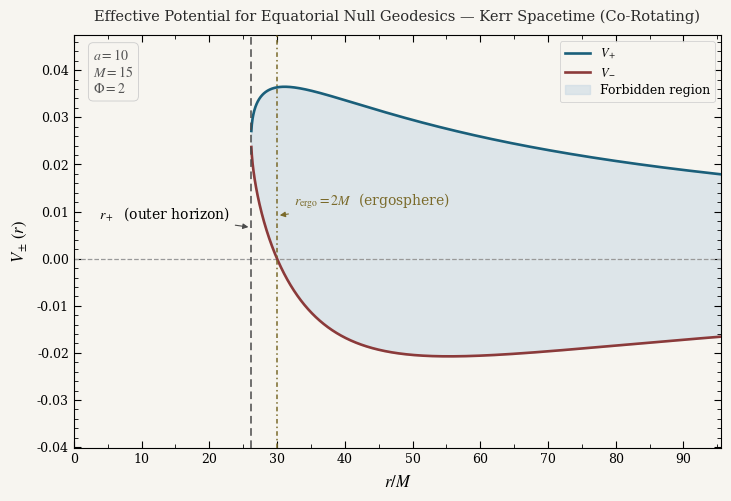

The script that saved this image: (Note: this script raises an exception after producing the figure.)
import numpy as np
import matplotlib.pyplot as plt
import matplotlib.ticker as ticker
from matplotlib.patches import FancyArrowPatch
import matplotlib.patheffects as pe

from mpl_toolkits.mplot3d import Axes3D
from scipy.special import ellipj, ellipk
from scipy.integrate import cumulative_trapezoid

plt.rcParams.update({
    "font.family":        "serif",
    "font.serif":         ["STIXTwoText", "DejaVu Serif", "Times New Roman"],
    "mathtext.fontset":   "stix",
    "axes.linewidth":     0.8,
    "xtick.direction":    "in",
    "ytick.direction":    "in",
    "xtick.major.size":   5,
    "ytick.major.size":   5,
    "xtick.minor.size":   3,
    "ytick.minor.size":   3,
    "xtick.minor.visible": True,
    "ytick.minor.visible": True,
    "xtick.top":          True,
    "ytick.right":        True,
})


BG      = "#F7F5F0"         
COL_TEAL  = "#1A5F7A"         
COL_ROSE  = "#8B3A3A"          
COL_LBLUE  = "#C8D8E4"          
COL_CHARC  = "#4A4A4A"          
COL_GOLD = "#7A6A2A"          
COL_GREY = "#999999"          
COL_BBLUE  = "#66CCEE"
COL_TEALV2 = "#003f5c"
COL_VIOLET = "#58508d"
COL_PINK = "#bc5090"
COL_BRICK = "#ff6361"
COL_YELLOW = "#ffa600"

# Parameters for the Black Hole and Particle Trajectories
a = 10
L = 2
M = 15

# Finding the event horizon position and the ergosphere boundary in the equatorial plane
deltaCoeffs = np.array([1.0, -2*M, a**2])
deltaRoots  = np.roots(deltaCoeffs)
deltaRoots  = np.sort(deltaRoots)

r_plus      = deltaRoots[1]          
r_ergo      = 2 * M                  

graphLimit = r_plus*3.65

r = np.linspace(r_plus * 1.001, graphLimit, 2000)

delta  = r**2 - 2*M*r + a**2
denom  = (r**2 + a**2)**2 - a**2 * delta

Vplus  = (2*M*L*a*r + np.abs(L)*r**2*np.sqrt(np.maximum(delta, 0))) / denom
Vminus = (2*M*L*a*r - np.abs(L)*r**2*np.sqrt(np.maximum(delta, 0))) / denom


# PLOTTING
fig, ax = plt.subplots(figsize=(7.5, 5.2), facecolor=BG)
ax.set_title(
    r"Effective Potential for Equatorial Null Geodesics — Kerr Spacetime (Co-Rotating)",
    fontsize=10.5, pad=10, color="#2A2A2A"
)
ax.set_facecolor(BG)

# ── Potential curves ──────────────────────────────────────────────────────────
ax.plot(r, Vplus,  color=COL_TEAL, lw=1.9, label=r"$V_+$",  zorder=3)
ax.plot(r, Vminus, color=COL_ROSE, lw=1.9, label=r"$V_-$",  zorder=3)

# ── Zero line ─────────────────────────────────────────────────────────────────
ax.axhline(y=0, color=COL_GREY, lw=0.9, ls="--", zorder=2)

# Event Horizon 
ax.axvline(x=r_plus, color=COL_CHARC, lw=1.1, ls=(0, (5, 3)), zorder=4)

ax.annotate(
    r"$r_+$  (outer horizon)",
    xy=(r_plus, np.max(Vplus)/5.5),
    xytext=(r_plus - 22.5, np.max(Vplus)/5),
    fontsize=10, color="black",
    arrowprops=dict(arrowstyle="-|>", color=COL_CHARC,
                    lw=0.8, mutation_scale=8),
    ha="left", va="bottom",
)

# Ergosphere Boundary
ax.axvline(x=r_ergo, color=COL_GOLD, lw=1.1, ls=(0, (3, 2, 1, 2)), zorder=4)

ax.annotate(
    r"$r_\mathrm{ergo} = 2M$  (ergosphere)",
    xy=(r_ergo, np.max(Vplus)/4.0),
    xytext=(r_ergo + 2.5, np.max(Vplus)/3.0),
    fontsize=10, color=COL_GOLD,
    arrowprops=dict(arrowstyle="-|>", color=COL_GOLD,
                    lw=0.8, mutation_scale=8),
    ha="left", va="center",
)

# Shading unallowed region
mask = (r >= r_plus) & (r <= graphLimit)
ax.fill_between(r[mask], Vminus[mask], Vplus[mask],
                where=(Vplus[mask] >= Vminus[mask]),
                color=COL_LBLUE, alpha=0.55,
                label="Forbidden region", zorder=1)


ax.set_xlim(0, graphLimit)
ax.set_ylim(-np.max(Vplus)*1.1, np.max(Vplus)*1.3)

ax.set_xlabel(r"$r / M$",      fontsize=12, labelpad=6)
ax.set_ylabel(r"$V_\pm\,(r)$", fontsize=12, labelpad=6)

ax.xaxis.set_major_locator(ticker.MultipleLocator(np.around(graphLimit/50, decimals=0)*5))
ax.xaxis.set_minor_locator(ticker.MultipleLocator(np.around(graphLimit/150, decimals=0)*5))

ax.tick_params(labelsize=9)

legend = ax.legend(
    fontsize=9, framealpha=0.85, edgecolor="#CCCCCC",
    facecolor=BG, loc="upper right",
    handlelength=2.0, labelspacing=0.4,
)
legend.get_frame().set_linewidth(0.6)

param_text = (
    rf"$a = {a}$" "\n" rf"$M = {M}$" "\n"
    rf"$\Phi = {L}$"
)
ax.text(0.03, 0.97, param_text,
        transform=ax.transAxes, fontsize=10.0,
        va="top", ha="left", color="#555555",
        bbox=dict(boxstyle="round,pad=0.35", facecolor=BG,
                  edgecolor="#CCCCCC", linewidth=0.6))


plt.tight_layout(pad=1.4)
plt.savefig("../report/figures/kerr_potential_corrotating.png",
            dpi=300, bbox_inches="tight", facecolor=BG)

# Parameters for the Black Hole and Particle Trajectories
a = 10
L = -2
M = 15

# Finding the event horizon position and the ergosphere boundary in the equatorial plane
deltaCoeffs = np.array([1.0, -2*M, a**2])
deltaRoots  = np.roots(deltaCoeffs)
deltaRoots  = np.sort(deltaRoots)

r_plus      = deltaRoots[1]          
r_ergo      = 2 * M                  

graphLimit = r_plus*3.65

r = np.linspace(r_plus * 1.001, graphLimit, 2000)

delta  = r**2 - 2*M*r + a**2
denom  = (r**2 + a**2)**2 - a**2 * delta

Vplus  = (2*M*L*a*r + np.abs(L)*r**2*np.sqrt(np.maximum(delta, 0))) / denom
Vminus = (2*M*L*a*r - np.abs(L)*r**2*np.sqrt(np.maximum(delta, 0))) / denom


# PLOTTING
fig, ax = plt.subplots(figsize=(7.5, 5.2), facecolor=BG)
ax.set_title(
    r"Effective Potential for Equatorial Null Geodesics — Kerr Spacetime (Counter-Rotating)",
    fontsize=10.5, pad=10, color="#2A2A2A"
)
ax.set_facecolor(BG)

# ── Potential curves ──────────────────────────────────────────────────────────
ax.plot(r, Vplus,  color=COL_TEAL, lw=1.9, label=r"$V_+$",  zorder=3)
ax.plot(r, Vminus, color=COL_ROSE, lw=1.9, label=r"$V_-$",  zorder=3)

# ── Zero line ─────────────────────────────────────────────────────────────────
ax.axhline(y=0, color=COL_GREY, lw=0.9, ls="--", zorder=2)

# Event Horizon 
ax.axvline(x=r_plus, color=COL_CHARC, lw=1.1, ls=(0, (5, 3)), zorder=4)

ax.annotate(
    r"$r_+$  (outer horizon)",
    xy=(r_plus, np.max(Vplus)/5.5),
    xytext=(r_plus - 22.5, np.max(Vplus)/5),
    fontsize=10, color="black",
    arrowprops=dict(arrowstyle="-|>", color=COL_CHARC,
                    lw=0.8, mutation_scale=8),
    ha="left", va="bottom",
)

# Ergosphere Boundary
ax.axvline(x=r_ergo, color=COL_GOLD, lw=1.1, ls=(0, (3, 2, 1, 2)), zorder=4)

ax.annotate(
    r"$r_\mathrm{ergo} = 2M$  (ergosphere)",
    xy=(r_ergo, np.max(Vplus)/4.0),
    xytext=(r_ergo + 0.6, np.max(Vplus)*1.1),
    fontsize=10, color=COL_GOLD,
    arrowprops=dict(arrowstyle="-|>", color=COL_GOLD,
                    lw=0.8, mutation_scale=8),
    ha="left", va="center",
)

# Shading unallowed region
mask = (r >= r_plus) & (r <= graphLimit)
ax.fill_between(r[mask], Vminus[mask], Vplus[mask],
                where=(Vplus[mask] >= Vminus[mask]),
                color=COL_LBLUE, alpha=0.55,
                label="Forbidden region", zorder=1)


ax.set_xlim(0, graphLimit)
ax.set_ylim(-np.max(Vplus)*2.0, np.max(Vplus)*1.5)

ax.set_xlabel(r"$r / M$",      fontsize=12, labelpad=6)
ax.set_ylabel(r"$V_\pm\,(r)$", fontsize=12, labelpad=6)

ax.xaxis.set_major_locator(ticker.MultipleLocator(np.around(graphLimit/50, decimals=0)*5))
ax.xaxis.set_minor_locator(ticker.MultipleLocator(np.around(graphLimit/150, decimals=0)*5))

ax.tick_params(labelsize=9)

legend = ax.legend(
    fontsize=9, framealpha=0.85, edgecolor="#CCCCCC",
    facecolor=BG, loc="upper right",
    handlelength=2.0, labelspacing=0.4,
)
legend.get_frame().set_linewidth(0.6)

param_text = (
    rf"$a = {a}$" "\n" rf"$M = {M}$" "\n"
    rf"$\Phi = {L}$"
)
ax.text(0.03, 0.97, param_text,
        transform=ax.transAxes, fontsize=10.0,
        va="top", ha="left", color="#555555",
        bbox=dict(boxstyle="round,pad=0.35", facecolor=BG,
                  edgecolor="#CCCCCC", linewidth=0.6))


plt.tight_layout(pad=1.4)
plt.savefig("../report/figures/kerr_potential_counterrotating.png",
            dpi=300, bbox_inches="tight", facecolor=BG)

# Parameters
a = 0.1
M = 0.5

# Critical Radii
r1 = 2*M*(1 + np.cos((2/3)*np.arccos(-np.abs(a)/M)))
r2 = 2*M*(1 + np.cos((2/3)*np.arccos( np.abs(a)/M)))
r3 = M + 2*np.sqrt(M**2 - a**2/3) * np.cos((1/3) * np.arccos(M * (M**2 - a**2) / (M**2 - a**2/3)**(3/2)))

r = np.linspace(r1, r2, 500)

# Derived Quantities
Phi   = -(r**3 - 3*M*r**2 + a**2*r + a**2*M) / (a*(r - M))
Q     = -r**3 * (r**3 - 6*M*r**2 + 9*M**2*r - 4*a**2*M) / (a**2*(r - M)**2)
u0 = np.sqrt(((a**2 - Q - Phi**2) + np.sqrt((a**2 - Q - Phi**2)**2 + 4*a**2*Q)) / (2*a**2))
u1 = np.sqrt(r**3 * (3*M - r) / (a**2*(r + M)))

fig, ax = plt.subplots(figsize=(7.5, 5.2), facecolor=BG)
ax.set_facecolor(BG)
ax.set_title(
    r"Photon Trajectory Parameters — Kerr Spacetime ($\mathcal{Q}>0$ domain)",
    fontsize=10.5, pad=10, color="#2A2A2A"
)


ax.axhline(y=0, color="#999999", lw=0.9, ls="--", zorder=1)
ax.axhline(y=1, color="#999999", lw=0.9, ls="--", zorder=1)

ax.annotate(r"$y=1$", xy=(r1*0.98, 1.08),
                fontsize=12, color=COL_CHARC,
                ha="left", va="bottom")

# PLOTTING
ax.plot(r, Phi,   color=COL_TEAL, lw=1.9, label=r"$\Phi(r)$",        zorder=3)
ax.plot(r, Q,     color=COL_YELLOW,   lw=1.9, label=r"$\mathcal{Q}(r)$", zorder=3)
ax.plot(r, u0, color=COL_BRICK,  lw=1.9, label=r"$u_0(r)$",         zorder=3)
ax.plot(r, u1, color=COL_BBLUE,  lw=1.9, label=r"$u_1(r)$",         zorder=3)


ax.set_xlim(r1*0.96, r2*1.05)

# Critical Radii Markers
critRadii = [
    (r1,  r"$r_1$",  "left"),
    (r3,  r"$r_3$",  "left"),
    (3*M, r"$3M$",   "right"),
    (r2,  r"$r_2$",  "right"),
]

for r_val, sym, side in critRadii:
    ax.plot(r_val, 0, marker='o', ms=4.5,
            color=COL_CHARC, zorder=6, clip_on=False)

    ax.plot([r_val, r_val], [-0.12, 0.12],
            color=COL_CHARC, lw=0.9, ls='--', zorder=5, alpha=0.5)

    xoff = 4 if side == "right" else -4
    ax.annotate(sym, xy=(r_val, 0),
                xytext=(xoff, 10), textcoords="offset points",
                fontsize=12, color=COL_CHARC,
                ha="left" if side=="right" else "right", va="bottom")


ax.set_xlabel(r"$r$", fontsize=12, labelpad=6)
ax.set_ylabel("",          fontsize=12)
ax.tick_params(labelsize=9)

legend = ax.legend(fontsize=12.0, framealpha=0.85, edgecolor="#CCCCCC",
                   facecolor=BG, loc="upper right",
                   handlelength=2.0, labelspacing=0.4)
legend.get_frame().set_linewidth(0.6)

param_text = rf"$a = {a}$,  $M = {M}$"
ax.text(0.03, 0.97, param_text,
        transform=ax.transAxes, fontsize=12.0,
        va="top", ha="left", color="#555555",
        bbox=dict(boxstyle="round,pad=0.35", facecolor=BG,
                  edgecolor="#CCCCCC", linewidth=0.6))

plt.tight_layout(pad=1.4)
plt.savefig("../report/figures/kerr_photon.png",
            dpi=300, bbox_inches="tight", facecolor=BG)


# Parameters
a = 0.7
M = 0.75

# Critical Radii
r1 = 2*M*(1 + np.cos((2/3)*np.arccos(-np.abs(a)/M)))
r2 = 2*M*(1 + np.cos((2/3)*np.arccos( np.abs(a)/M)))
r3 = M + 2*np.sqrt(M**2 - a**2/3) * np.cos((1/3) * np.arccos(M * (M**2 - a**2) / (M**2 - a**2/3)**(3/2)))
ro = M + 2*np.sqrt((3*M**2 - a**2)/3)*np.cos((1/3)*np.arccos(((3*M*(M**2-a**2))/(3*M**2-a**2))*np.sqrt(3/(3*M**2-a**2))))

r = np.linspace(r1, r2, 100)
delta  = r**2 - 2*M*r + a**2

Qo = np.zeros_like(r)


# Quantities
Qms = -(M*r**(5/2)*((np.sqrt(delta) - 2*np.sqrt(M*r))**2 - 4*a**2))/(4*a**2*(r**(3/2) - M*np.sqrt(r) - np.sqrt(M*delta)))

Qmb = -(M*(r**2)*(r*(np.sqrt(r) - 2*np.sqrt(M))**2 - a**2))/(a**2*(np.sqrt(r) - np.sqrt(M))**2)

for id, Radius in enumerate(r):
    if Radius>ro:
        deltaRadius  = Radius**2 - 2*M*Radius + a**2
        Qo[id] = (M*Radius**2*(deltaRadius**2 + 4*M*Radius**2*(Radius-M)))/((Radius**2 + a**2)*(Radius*deltaRadius - M*(Radius**2-a**2)))
    else: 
        Qo[id] = None

fig, ax = plt.subplots(figsize=(7.5, 5.2), facecolor=BG)
ax.set_facecolor(BG)
ax.set_title(
    r"Parameter Space of Time-like Kerr Trajectories",
    fontsize=10.5, pad=10, color="#2A2A2A"
)

ax.axhline(y=0, color="#999999", lw=0.9, ls="--", zorder=1)

ax.plot(r, Qmb,   color=COL_TEAL, lw=1.9, label=r"$Q_{mb}$",      zorder=3)
ax.plot(r, Qms,     color=COL_ROSE,   lw=1.9, label=r"$Q_{ms}$", zorder=3)
ax.plot(r, Qo, color=COL_GOLD,  lw=1.9, label=r"$Q_o$",         zorder=3)


ax.set_xlim(r1, r2)
ax.set_ylim(0,20)

# Critical Radii
criticalRadii = [
    (ro,  r"$r_o$",  "right")
]

for r_val, sym, side in criticalRadii:
    ax.plot(r_val, 0, marker='o', ms=4.5,
            color=COL_CHARC, zorder=6, clip_on=False)

    ax.plot([r_val, r_val], [-0.12, 0.12],
            color=COL_CHARC, lw=0.9, ls='--', zorder=5, alpha=0.5)
    xoff = 4 if side == "right" else -4
    ax.annotate(sym, xy=(r_val, 0),
                xytext=(xoff, 10), textcoords="offset points",
                fontsize=12, color=COL_CHARC,
                ha="left" if side == "right" else "right", va="center")


ax.set_xlabel(r"$r$", fontsize=12, labelpad=6)
ax.set_ylabel(r"$Q$", fontsize=12, labelpad=6)
ax.tick_params(labelsize=9)

legend = ax.legend(fontsize=12.0, framealpha=0.85, edgecolor="#CCCCCC",
                   facecolor=BG, loc="upper right",
                   handlelength=2.0, labelspacing=0.4)
legend.get_frame().set_linewidth(0.6)

param_text = rf"$a = {a}$,  $M = {M}$"
ax.text(0.03, 0.97, param_text,
        transform=ax.transAxes, fontsize=12.0,
        va="top", ha="left", color="#555555",
        bbox=dict(boxstyle="round,pad=0.35", facecolor=BG,
                  edgecolor="#CCCCCC", linewidth=0.6))


ax.fill_between(r, Qms,
                where=(Qmb > 0),
                color=COL_ROSE, alpha=0.35,
                label="Forbidden region", zorder=1)

ax.fill_between(r, Qo , 20,
                where=(Qo < 20),
                color=COL_YELLOW, alpha=0.15,
                label="Forbidden region", zorder=1)

ax.fill_between(r, Qmb, Qms,
                where=(Qmb > Qms),
                color=COL_LBLUE, alpha=0.55,
                label="Forbidden region", zorder=1)

ax.annotate(r"$unbound \uparrow$", xy=(r[40], Qmb[40]*1.25),
                fontsize=12, color=COL_CHARC,
                ha="left" if side == "right" else "right", va="bottom")

ax.annotate(r"$bound \downarrow$", xy=(r[48], Qmb[48]*0.82),
                fontsize=12, color=COL_CHARC,
                ha="left" if side == "right" else "right", va="bottom")

ax.annotate(r"$unstable \uparrow$", xy=(r[52], Qms[52]*1.43),
                fontsize=12, color=COL_CHARC,
                ha="left" if side == "right" else "right", va="bottom")

ax.annotate(r"$stable \downarrow$", xy=(r[60], Qms[60]*0.55),
                fontsize=12, color=COL_CHARC,
                ha="left" if side == "right" else "right", va="bottom")

ax.annotate(r"$prograde \leftarrow$", xy=(r[60]*0.87, Qo[60]*1.05),
                fontsize=12, color=COL_CHARC,
                ha="left" if side == "right" else "right", va="bottom")

ax.annotate(r"$retrograde \rightarrow$", xy=(r[60]*1.002, Qo[60]*1.05),
                fontsize=12, color=COL_CHARC,
                ha="left" if side == "right" else "right", va="bottom")

plt.tight_layout(pad=1.4)
plt.savefig("../report/figures/kerr_timelike_parameter_space.png",
            dpi=300, bbox_inches="tight", facecolor=BG)

import numpy as np
import matplotlib.pyplot as plt


# Parameters
M = 1.0
a = M          
r = 1.2      
Q = 0.5         

Delta = r**2 - 2*M*r + a**2     

# Calculating Energy and Angular Momentum of the particle at that radius
Upsilon = M*r**5 - Q*(r - 3*M)*r**3 + a**2 * Q**2
sqrt_Upsilon = np.sqrt(Upsilon)
Gamma_a = r**3 * (r - 3*M) - 2*a * (a*Q - sqrt_Upsilon)

denom = r**2 * np.sqrt(Gamma_a)

E   = (r**3 * (r - 2*M) - a * (a*Q - sqrt_Upsilon)) / denom          
Phi = -(2*M*a*r**3 + (r**2 + a**2) * (a*Q - sqrt_Upsilon)) / denom   

print(f"Computed  E   = {E:.4f}")
print(f"Computed  Φ   = {Phi:.4f}")

# Calculating latitudinal roots
coeff = a**2 * (1.0 - E**2)
A     = coeff + Q + Phi**2
disc  = np.sqrt(A**2 - 4.0 * coeff * Q)
w1    = (A - disc) / (2.0 * coeff)   
w2    = (A + disc) / (2.0 * coeff)   

print(f"w1 = {w1:.4f}   u1 = sqrt(w1) = {np.sqrt(w1):.5f}")
print(f"w2 = {w2:.4f}")

# Elliptic Functions
k   = np.sqrt(w1 / w2)          
m   = k**2                     
alp = a * np.sqrt((1.0 - E**2) * w2)   

K_val         = ellipk(m)       
lambda_period = 4.0 * K_val / alp      

n_periods = 0.5       
N_pts     = 12000
lam       = np.linspace(0.0, n_periods * lambda_period, N_pts)

sn_v, cn_v, dn_v, psi_v = ellipj(alp * lam, m)

u_arr     = np.sqrt(w1) * sn_v                     
theta_arr = np.arccos(np.clip(u_arr, -1.0, 1.0))  

# Incomplete elliptic integral of the 3rd kind  Π(ψ, w1, k)
psi_max  = float(psi_v[-1])
N_fine   = 300_000
psi_fine = np.linspace(0.0, psi_max, N_fine)
sin2_f   = np.sin(psi_fine)**2
intgd    = 1.0 / (
    (1.0 - w1 * sin2_f) *
    np.sqrt(np.maximum(1.0 - m * sin2_f, 1e-15))
)
Pi_fine  = np.concatenate([[0.0], cumulative_trapezoid(intgd, psi_fine)])
Pi_arr   = np.interp(psi_v, psi_fine, Pi_fine)   # Π at each λ

drift   = (a / Delta) * (2.0*M*r*E - a*Phi)
phi_arr = (Phi / alp) * Pi_arr + drift * lam

idx_period = np.argmin(np.abs(lam - lambda_period))
delta_phi  = phi_arr[idx_period]
print(f"Δφ per oscillation = {delta_phi:.5f}")

# Cartesian Mapping
X = np.sin(theta_arr) * np.cos(phi_arr)
Y = np.sin(theta_arr) * np.sin(phi_arr)
Z = u_arr   

fig = plt.figure(figsize=(9, 8), facecolor='white')
ax  = fig.add_subplot(111, projection='3d', facecolor='white')

us = np.linspace(0, 2*np.pi, 80)
vs = np.linspace(0, np.pi,   80)
Xs = np.outer(np.cos(us), np.sin(vs))
Ys = np.outer(np.sin(us), np.sin(vs))
Zs = np.outer(np.ones_like(us), np.cos(vs))
ax.plot_surface(Xs, Ys, Zs, alpha=0.07, color='steelblue',
                linewidth=0, zorder=0)

for az in np.linspace(0, np.pi, 6):
    tvals = np.linspace(0, 2*np.pi, 200)
    ax.plot(np.sin(tvals)*np.cos(az), np.sin(tvals)*np.sin(az),
            np.cos(tvals), '-', color='lightsteelblue', lw=0.35, alpha=0.5)
for lat in np.linspace(-np.pi/3, np.pi/3, 5):
    tvals = np.linspace(0, 2*np.pi, 200)
    ax.plot(np.cos(lat)*np.cos(tvals), np.cos(lat)*np.sin(tvals),
            np.sin(lat)*np.ones(200), '-', color='lightsteelblue',
            lw=0.35, alpha=0.5)

# Equator
eq = np.linspace(0, 2*np.pi, 300)
ax.plot(np.cos(eq), np.sin(eq), np.zeros(300),
        'b--', lw=0.8, alpha=0.6, zorder=2)

# Orbit Path
ax.plot(X, Y, Z, 'k-', lw=0.9, alpha=0.95, zorder=5, label='Orbit')

# Latitude Bounds
u1  = np.sqrt(w1)
lat_circ = np.linspace(0, 2*np.pi, 300)
r_lat    = np.sqrt(1 - u1**2)
ax.plot(r_lat*np.cos(lat_circ), r_lat*np.sin(lat_circ),
         u1*np.ones(300),  'r--', lw=0.8, alpha=0.6)
ax.plot(r_lat*np.cos(lat_circ), r_lat*np.sin(lat_circ),
        -u1*np.ones(300), 'r--', lw=0.8, alpha=0.6,
        label=fr'Max latitude $u_1={u1:.4f}$')

# Starting point
ax.scatter([X[0]], [Y[0]], [Z[0]], color='red', s=60,
           zorder=10, label='Start')

# Observer
ax.view_init(elev=30, azim=-120)
ax.set_box_aspect([1, 1, 1])

ax.set_xlabel('X', fontsize=11, labelpad=6)
ax.set_ylabel('Y', fontsize=11, labelpad=6)
ax.set_zlabel('Z', fontsize=11, labelpad=6)
ax.set_title(
    fr'Spherical Bound Orbit, $a/M = {a/M:.1f}$' + '\n' +
    fr'$r/M = {r:.1f}$,  $Q/M^2 = {Q:.1f}$,  '
    fr'$E = {E:.2f}$,  $\Phi/M = {Phi:.2f}$' + '\n' +
    fr'$u_1 = \sqrt{{w_1}} = {u1:.2f}$,  '
    fr'$\Delta\phi = {delta_phi:.2f}$  ',
    fontsize=10, pad=12
)
ax.legend(fontsize=9, loc='upper right')

plt.tight_layout()
plt.savefig('../report/figures/kerr_timelike_orbit.png', dpi=300, bbox_inches='tight')
